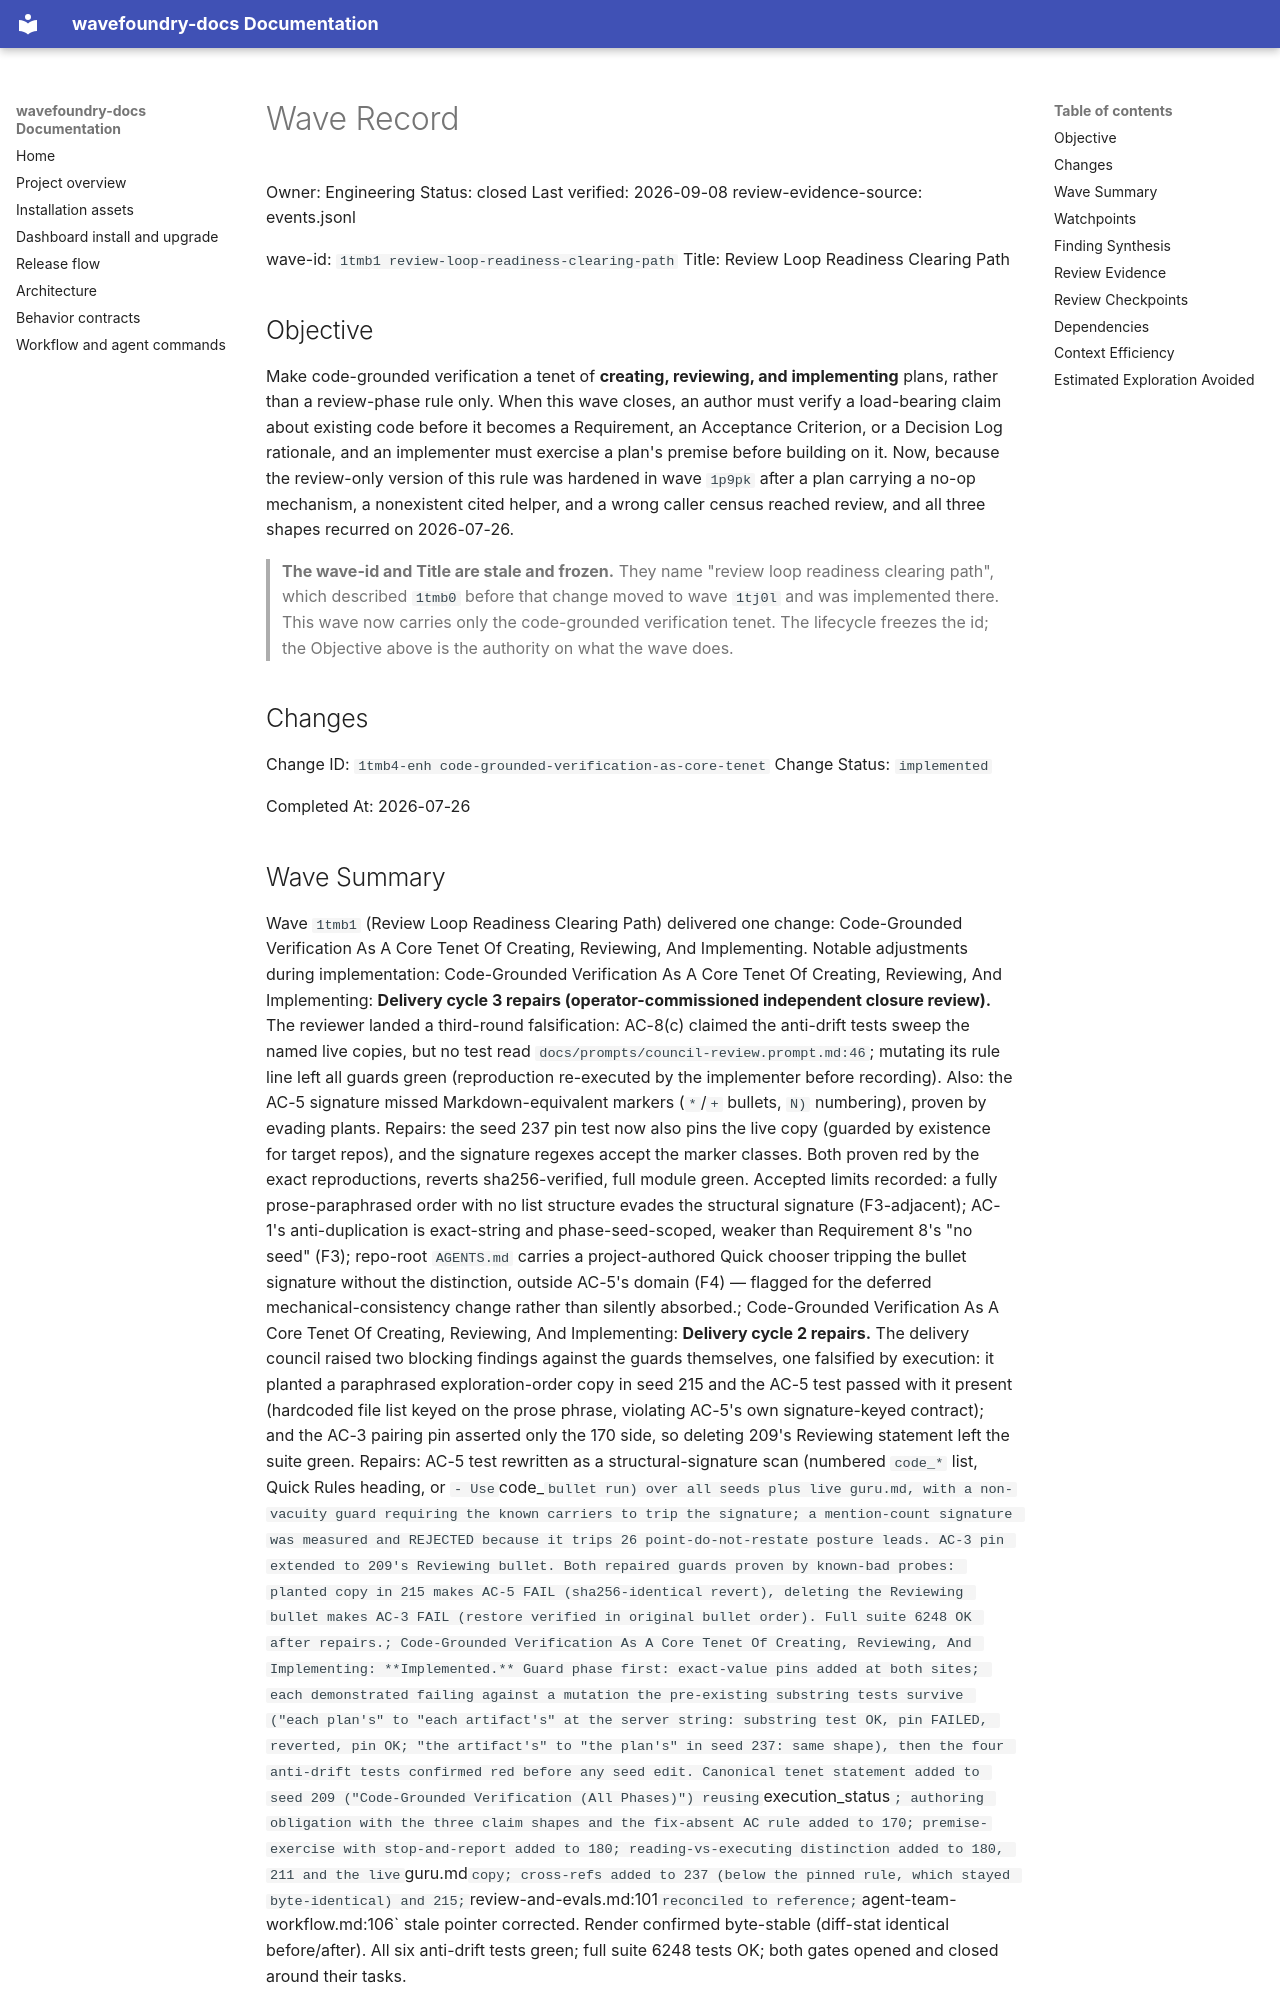

repository: coryhacking/wavefoundry · page: waves/1tmb1 review-loop-readiness-clearing-path/wave/index.html · generator: mkdocs

# Wave Record

Owner: Engineering
Status: closed
Last verified: 2026-09-08
review-evidence-source: events.jsonl

wave-id: `1tmb1 review-loop-readiness-clearing-path`
Title: Review Loop Readiness Clearing Path

## Objective

Make code-grounded verification a tenet of **creating, reviewing, and implementing** plans, rather
than a review-phase rule only. When this wave closes, an author must verify a load-bearing claim about
existing code before it becomes a Requirement, an Acceptance Criterion, or a Decision Log rationale,
and an implementer must exercise a plan's premise before building on it. Now, because the review-only
version of this rule was hardened in wave `1p9pk` after a plan carrying a no-op mechanism, a
nonexistent cited helper, and a wrong caller census reached review, and all three shapes recurred on
2026-07-26.

> **The wave-id and Title are stale and frozen.** They name "review loop readiness clearing path",
> which described `1tmb0` before that change moved to wave `1tj0l` and was implemented there. This
> wave now carries only the code-grounded verification tenet. The lifecycle freezes the id; the
> Objective above is the authority on what the wave does.

## Changes


Change ID: `1tmb4-enh code-grounded-verification-as-core-tenet`
Change Status: `implemented`

Completed At: 2026-07-26
